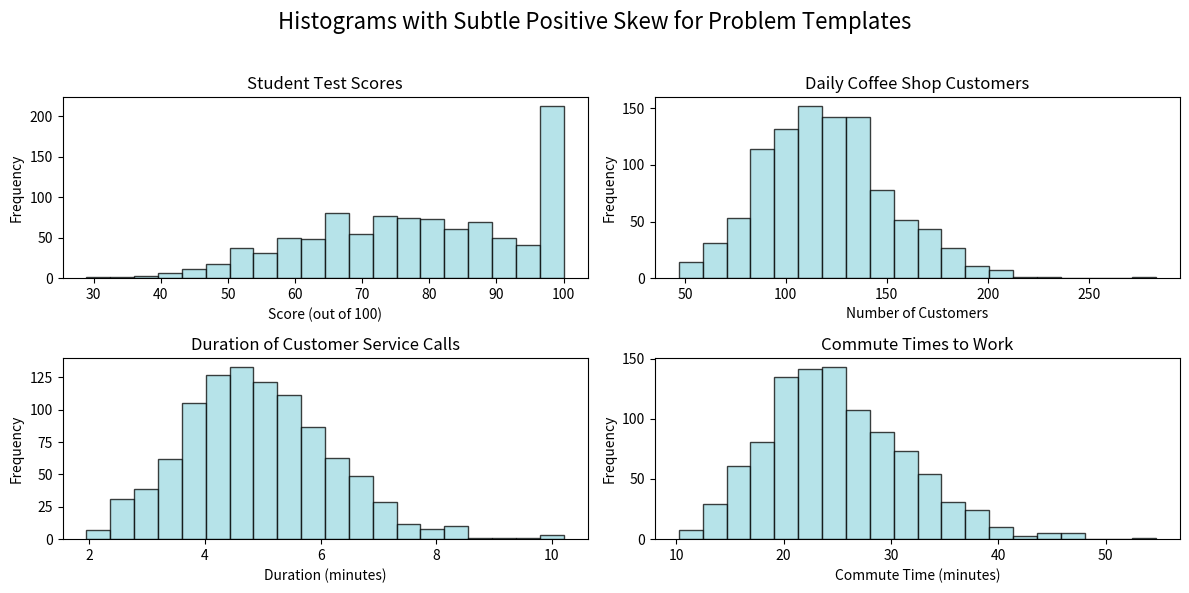

Write the Python code that produced this figure.
import numpy as np
import matplotlib.pyplot as plt

# Set a random seed for reproducibility
np.random.seed(42)

# Create a figure with 4 subplots
fig, axes = plt.subplots(2, 2, figsize=(12, 6))
fig.suptitle("Histograms with Subtle Positive Skew for Problem Templates", fontsize=16)

# Common settings for all histograms
num_samples = 1000
bin_count = 20  # Increased slightly for better resolution of the skew
alpha = 0.75 # Transparency for histograms

# To create a subtle positive skew, we use the Gamma distribution.
# A larger 'shape' parameter makes the distribution more symmetric (less skewed).
subtle_skew_shape = 15 

# Custom colors from hex codes
colors = ['#9EDAE2', '#A5CDF2', '#60B2DE', '#B6A1F5']

# --- Version 1: Student Test Scores ---
# Mean score ~ 80. Mean of Gamma is shape * scale. So, scale = 80 / 15 = 5.33
scale1 = 5.33
data1 = np.random.gamma(shape=subtle_skew_shape, scale=scale1, size=num_samples)
# Clip data to be within a realistic range (e.g., 0-100)
data1 = np.clip(data1, 0, 100)
axes[0, 0].hist(data1, bins=bin_count, alpha=alpha, color=colors[0], edgecolor='black')
axes[0, 0].set_title("Student Test Scores")
axes[0, 0].set_xlabel("Score (out of 100)")
axes[0, 0].set_ylabel("Frequency")

# --- Version 2: Daily Coffee Shop Customers ---
# Mean customers ~ 120. scale = 120 / 15 = 8
scale2 = 8
data2 = np.random.gamma(shape=subtle_skew_shape, scale=scale2, size=num_samples)
axes[0, 1].hist(data2, bins=bin_count, alpha=alpha, color=colors[0], edgecolor='black')
axes[0, 1].set_title("Daily Coffee Shop Customers")
axes[0, 1].set_xlabel("Number of Customers")
axes[0, 1].set_ylabel("Frequency")

# --- Version 3: Duration of Customer Service Calls ---
# Mean duration ~ 5 minutes. scale = 5 / 15 = 0.33
scale3 = 0.33
data3 = np.random.gamma(shape=subtle_skew_shape, scale=scale3, size=num_samples)
axes[1, 0].hist(data3, bins=bin_count, alpha=alpha, color=colors[0], edgecolor='black')
axes[1, 0].set_title("Duration of Customer Service Calls")
axes[1, 0].set_xlabel("Duration (minutes)")
axes[1, 0].set_ylabel("Frequency")

# --- Version 4: Commute Times to Work ---
# Mean commute ~ 25 minutes. scale = 25 / 15 = 1.67
scale4 = 1.67
data4 = np.random.gamma(shape=subtle_skew_shape, scale=scale4, size=num_samples)
axes[1, 1].hist(data4, bins=bin_count, alpha=alpha, color=colors[0], edgecolor='black')
axes[1, 1].set_title("Commute Times to Work")
axes[1, 1].set_xlabel("Commute Time (minutes)")
axes[1, 1].set_ylabel("Frequency")

# Adjust layout to prevent titles and labels from overlapping
plt.tight_layout(rect=[0, 0, 1, 0.96]) # Adjust rect to make space for suptitle
plt.show()